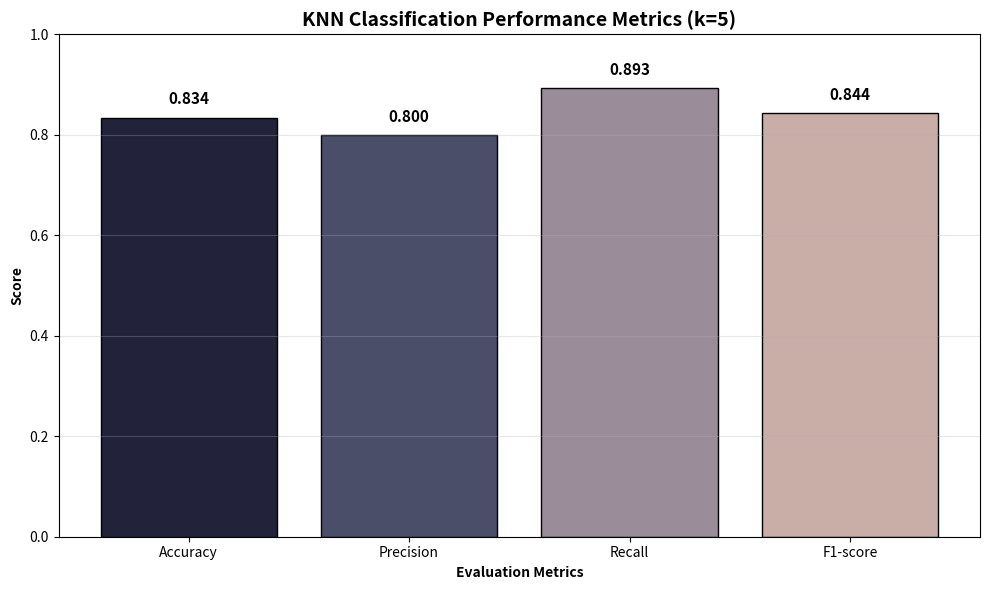

Write Python code to recreate this figure.
import matplotlib.pyplot as plt

metrics = ["Accuracy", "Precision", "Recall", "F1-score"]
knn_values = [0.8341, 0.8000, 0.8932, 0.8440]
colors = ['#22223b', '#4a4e69', '#9a8c98', '#c9ada7']

plt.figure(figsize=(10, 6))
bars = plt.bar(metrics, knn_values, color=colors, edgecolor='black')

plt.xlabel("Evaluation Metrics", fontweight='bold')
plt.ylabel("Score", fontweight='bold')
plt.title("KNN Classification Performance Metrics (k=5)", fontweight='bold', fontsize=14)

plt.ylim(0, 1)
plt.grid(True, axis='y', alpha=0.3)

for bar, score in zip(bars, knn_values):
    height = bar.get_height()
    plt.text(bar.get_x() + bar.get_width()/2., height + 0.02,f'{score:.3f}', ha='center', va='bottom', 
             fontweight='bold', fontsize=11)
plt.tight_layout()
plt.show()
